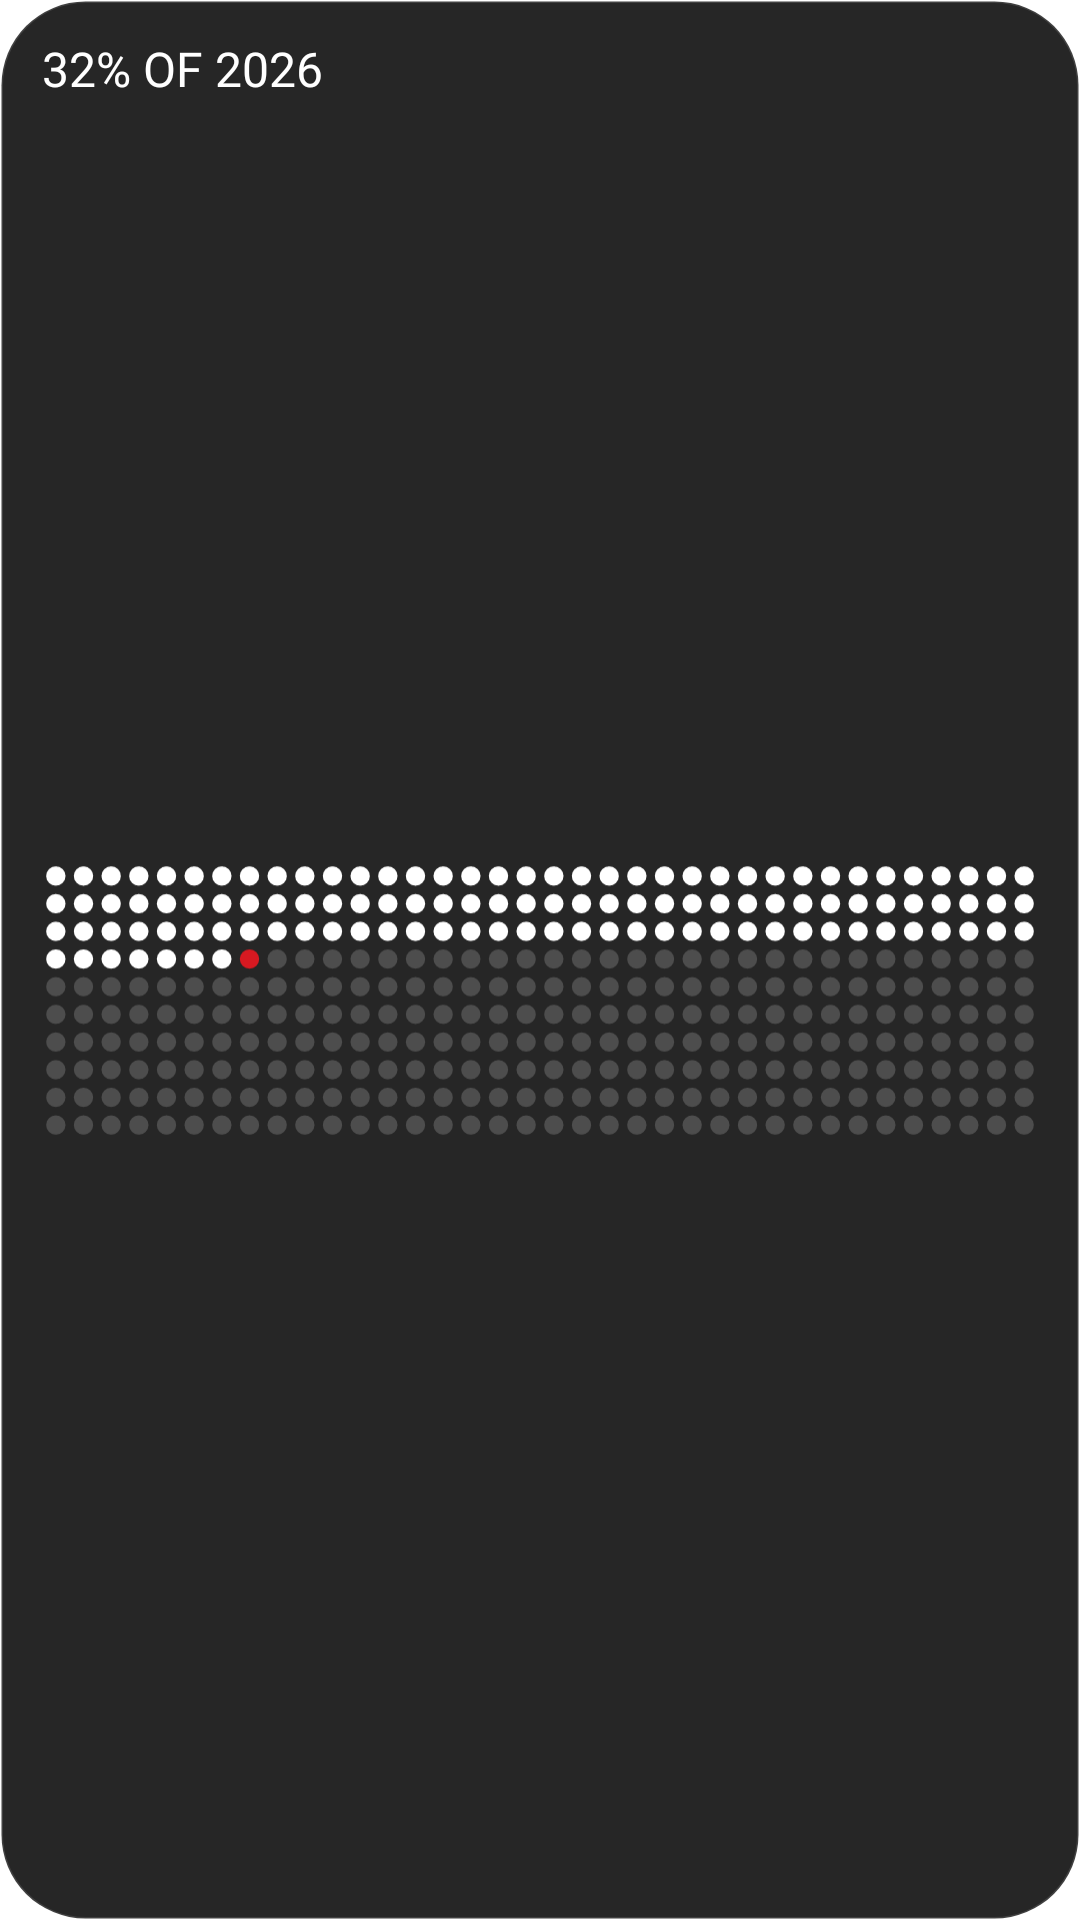

Write the Android layout XML for this screen, with the resource values it uses.
<!-- AndroidManifest.xml: fallback theme Theme.MaterialComponents.DayNight.NoActionBar -->
<!-- res/layout/dotg_preview_life.xml -->
<?xml version="1.0" encoding="utf-8"?>
<FrameLayout xmlns:android="http://schemas.android.com/apk/res/android"
    xmlns:tools="http://schemas.android.com/tools"
    android:layout_width="match_parent"
    android:layout_height="match_parent"
    android:background="@drawable/dotg_plate"
    android:padding="14dp">

    <LinearLayout
        android:layout_width="match_parent"
        android:layout_height="match_parent"
        android:orientation="vertical">

        <TextView
            android:layout_width="match_parent"
            android:layout_height="wrap_content"
            android:layout_marginBottom="8dp"
            android:ellipsize="end"
            android:fontFamily="@font/doto"
            android:includeFontPadding="false"
            android:maxLines="1"
            android:text="32% OF 2026"
            android:textColor="@color/dotg_on"
            android:textSize="16sp"
            tools:ignore="HardcodedText" />

        <ImageView
            android:layout_width="match_parent"
            android:layout_height="0dp"
            android:layout_weight="1"
            android:importantForAccessibility="no"
            android:scaleType="fitCenter"
            android:src="@drawable/dotg_preview_grid" />
    </LinearLayout>
</FrameLayout>
<!-- resources referenced by this layout -->
<resources>
  <color name="dotg_on">#FFFFFFFF</color>
  <!-- drawable dotg_plate (drawable) -->
  <?xml version="1.0" encoding="utf-8"?>
  <shape xmlns:android="http://schemas.android.com/apk/res/android"
      android:shape="rectangle">
      <solid android:color="@color/dotg_plate" />
      <stroke
          android:width="1dp"
          android:color="@color/dotg_hairline" />
      <corners android:radius="28dp" />
  </shape>
  <!-- drawable dotg_preview_grid: vector/xml drawable (drawable, 18702 chars, omitted) -->
  <color name="dotg_plate">#F21B1B1B</color>
  <color name="dotg_hairline">#1FFFFFFF</color>
</resources>
